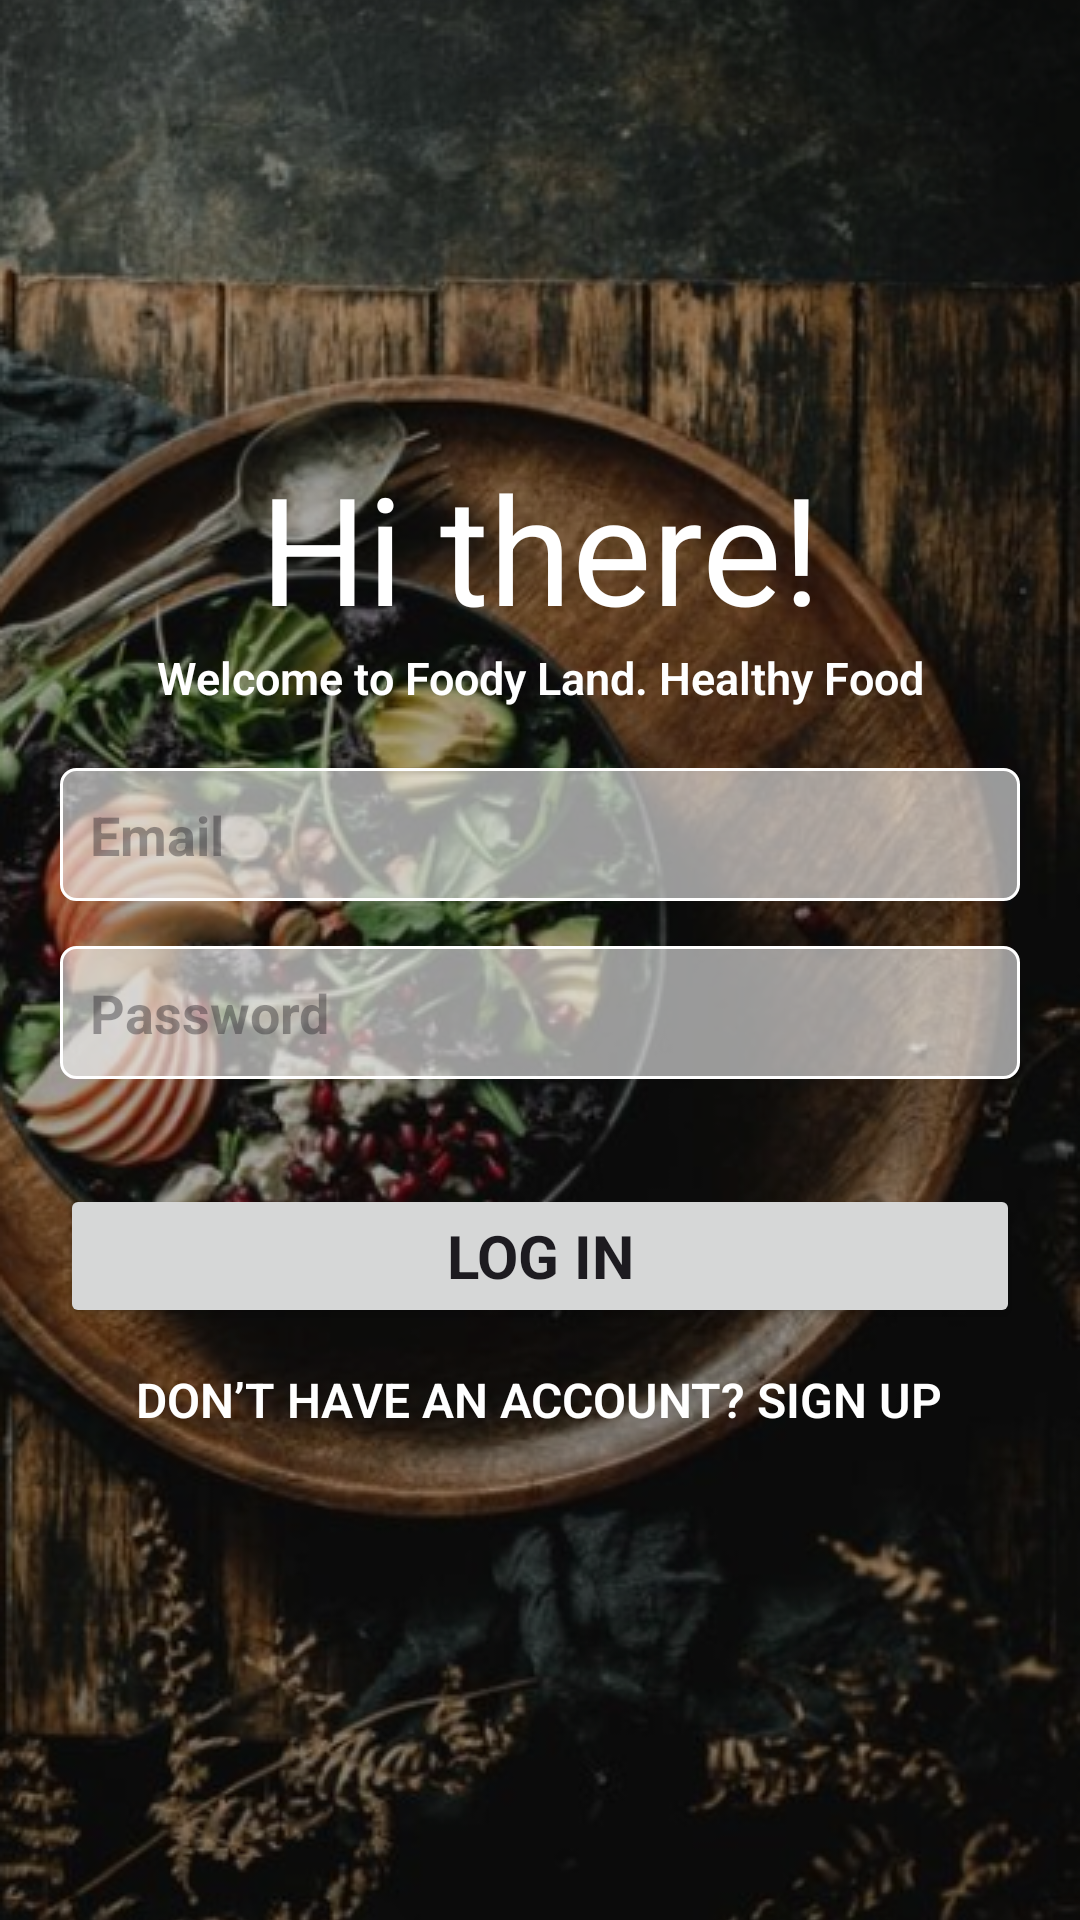

Here is an Android app screen rendered from its layout file. Give the layout XML and the strings, colors and styles it references.
<!-- AndroidManifest.xml: application theme Theme.QuychMeal -->
<!-- res/layout/activity_log_in.xml -->
<?xml version="1.0" encoding="utf-8"?>
<androidx.constraintlayout.widget.ConstraintLayout xmlns:android="http://schemas.android.com/apk/res/android"
    xmlns:app="http://schemas.android.com/apk/res-auto"
    xmlns:tools="http://schemas.android.com/tools"
    android:layout_width="match_parent"
    android:layout_height="match_parent"
    tools:context=".Activities.LogInActivity">

  
  <ImageView
    android:id="@+id/imageView"
    android:layout_width="match_parent"
    android:layout_height="match_parent"
    android:scaleType="centerCrop"
    android:src="@drawable/background_login"
    app:layout_constraintBottom_toBottomOf="parent"
    app:layout_constraintEnd_toEndOf="parent"
    app:layout_constraintStart_toStartOf="parent"
    app:layout_constraintTop_toTopOf="parent" />


  <LinearLayout
    android:id="@+id/linearLayout"
    android:layout_width="match_parent"
    android:layout_height="match_parent"
    android:gravity="center"
    android:orientation="vertical"
    app:layout_constraintEnd_toEndOf="parent"
    app:layout_constraintStart_toStartOf="parent"
    app:layout_constraintTop_toTopOf="parent">

    <LinearLayout
      android:id="@+id/text_container"
      android:layout_width="match_parent"
      android:layout_height="wrap_content"
      android:orientation="vertical">

      <TextView
        android:layout_width="match_parent"
        android:layout_height="wrap_content"
        android:gravity="center"
        android:text="Hi there!"
        android:textColor="@color/white"
        android:textSize="50sp" />

      <TextView
        android:id="@+id/txtLogin"
        android:layout_width="match_parent"
        android:layout_height="wrap_content"
        android:gravity="center"
        android:text="@string/channel_description"
        android:textColor="@color/white"
        android:textSize="15sp"
        android:textFontWeight="600"/>
    </LinearLayout>

    <LinearLayout
      android:layout_width="match_parent"
      android:layout_height="wrap_content"
      android:layout_marginVertical="20dp"
      android:orientation="vertical">

      <EditText
        android:id="@+id/editTxtEmail"
        android:layout_width="match_parent"
        android:layout_height="wrap_content"
        android:layout_marginHorizontal="20dp"
        android:background="@drawable/login_custom_input"
        android:ems="10"
        android:hint="Email"
        android:inputType="textEmailAddress"
        android:padding="10dp"
        android:textColor="#000000"
        android:textFontWeight="700" />

      <EditText
        android:id="@+id/editTxtPassword"
        android:layout_width="match_parent"
        android:layout_height="wrap_content"
        android:layout_marginHorizontal="20dp"
        android:layout_marginVertical="15dp"
        android:background="@drawable/login_custom_input"
        android:ems="10"
        android:hint="Password"
        android:inputType="textPassword"
        android:padding="10dp"
        android:textColor="#000000"
        android:textFontWeight="700" />
    </LinearLayout>

    <Button
      android:id="@+id/btnLogin"
      android:layout_width="match_parent"
      android:layout_height="wrap_content"
      android:text="Log in"
      android:textFontWeight="700"
      android:textSize="20dp"
      android:layout_marginHorizontal="20dp"
      app:layout_constraintEnd_toEndOf="parent"
      app:layout_constraintStart_toStartOf="parent"
      app:layout_constraintTop_toBottomOf="@+id/text_container" />

    <Button
      android:id="@+id/btnNavigateToSignUp"
      android:layout_width="wrap_content"
      android:layout_height="wrap_content"
      android:text="Don’t have an account? Sign up"
      android:textSize="16dp"
      android:textFontWeight="600"
      android:textColor="@color/white"
      android:background="@android:color/transparent"
      app:layout_constraintBottom_toBottomOf="parent"
      app:layout_constraintEnd_toEndOf="parent"
      app:layout_constraintStart_toStartOf="parent"
      app:layout_constraintTop_toBottomOf="@+id/btnLogin" />
  </LinearLayout>

  <LinearLayout
    android:id="@+id/logo_holder"
    android:layout_width="match_parent"
    android:layout_height="wrap_content"
    android:layout_marginHorizontal="20dp"
    android:layout_marginVertical="30dp"
    android:orientation="horizontal"
    app:layout_constraintTop_toTopOf="@+id/linearLayout">
    <ImageView
      android:layout_width="wrap_content"
      android:layout_height="wrap_content"
      android:src="@drawable/ic_main_logo" />
  </LinearLayout>



</androidx.constraintlayout.widget.ConstraintLayout>
<!-- resources referenced by this layout -->
<resources>
  <color name="white">#FFFFFFFF</color>
  <!-- drawable background_login: png bitmap (drawable-hdpi, 441880 bytes) -->
  <!-- drawable login_custom_input (drawable) -->
  <?xml version="1.0" encoding="utf-8"?>
  <shape xmlns:android="http://schemas.android.com/apk/res/android"
    android:shape="rectangle">
    <solid android:color="#95ffffff" />
    <stroke android:width="1dp" android:color="@color/white" />
    <corners android:radius="5dp"/>
  </shape>
  <string name="channel_description">Welcome to Foody Land. Healthy Food</string>
  <style name="Theme.QuychMeal" parent="Base.Theme.QuychMeal" />
  <style name="Base.Theme.QuychMeal" parent="Theme.Material3.DayNight.NoActionBar">
          
          <item name="colorPrimary">@color/primary</item>
          <item name="colorPrimaryInverse">@color/hover</item>
          <item name="fontFamily">@font/quicksand_font</item>
      </style>
  <color name="primary">#F99B16</color>
  <color name="hover">#37484848</color>
</resources>
